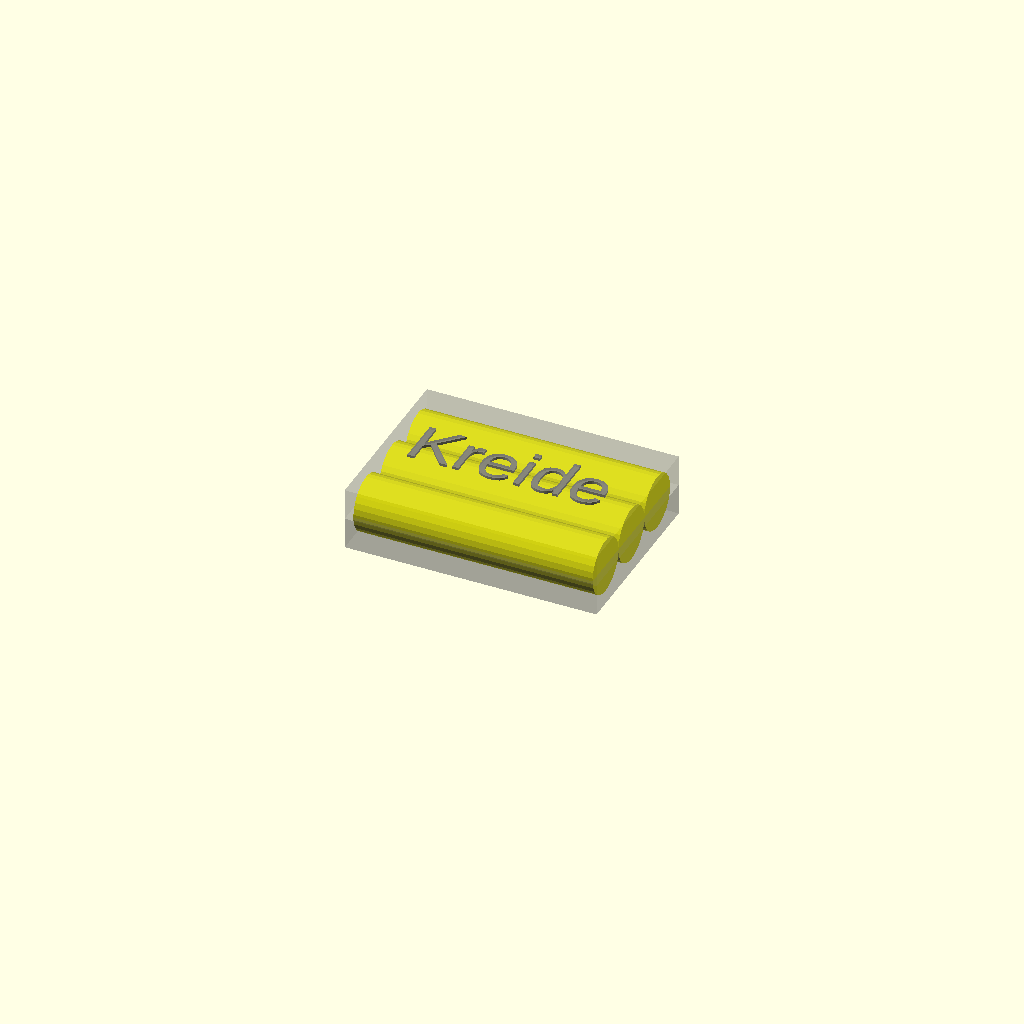
Cell 1: the model at its default parameters.
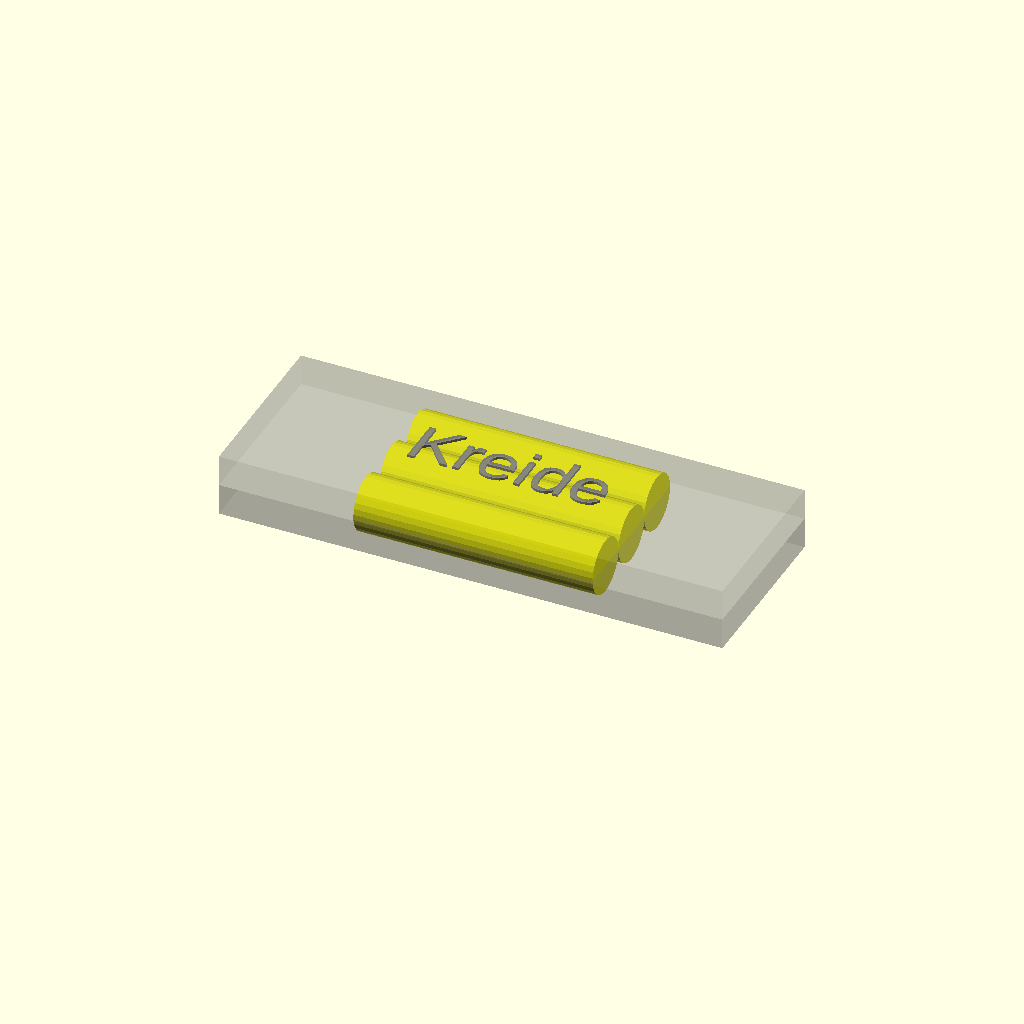
Cell 2: IdimX = 200 (everything else at default).
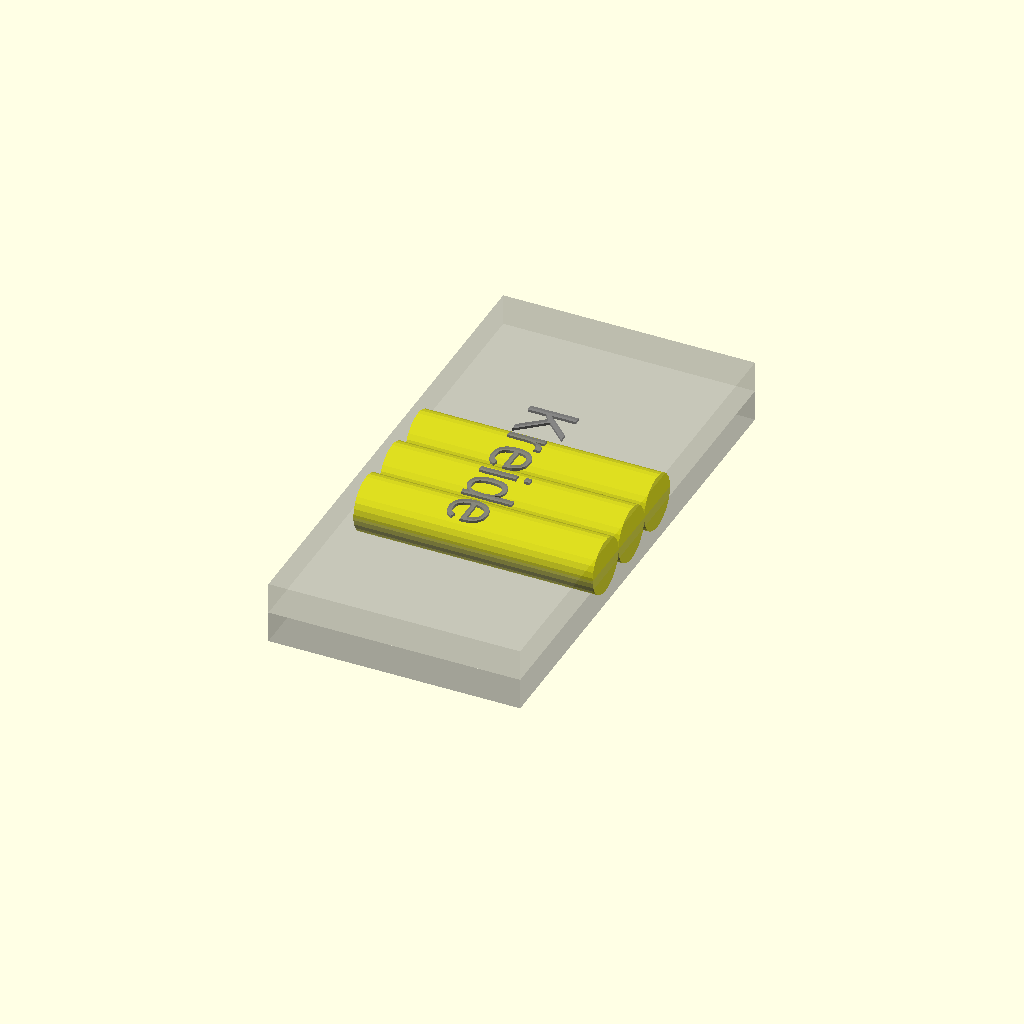
Cell 3 — IdimY set to 200, the other parameters unchanged.
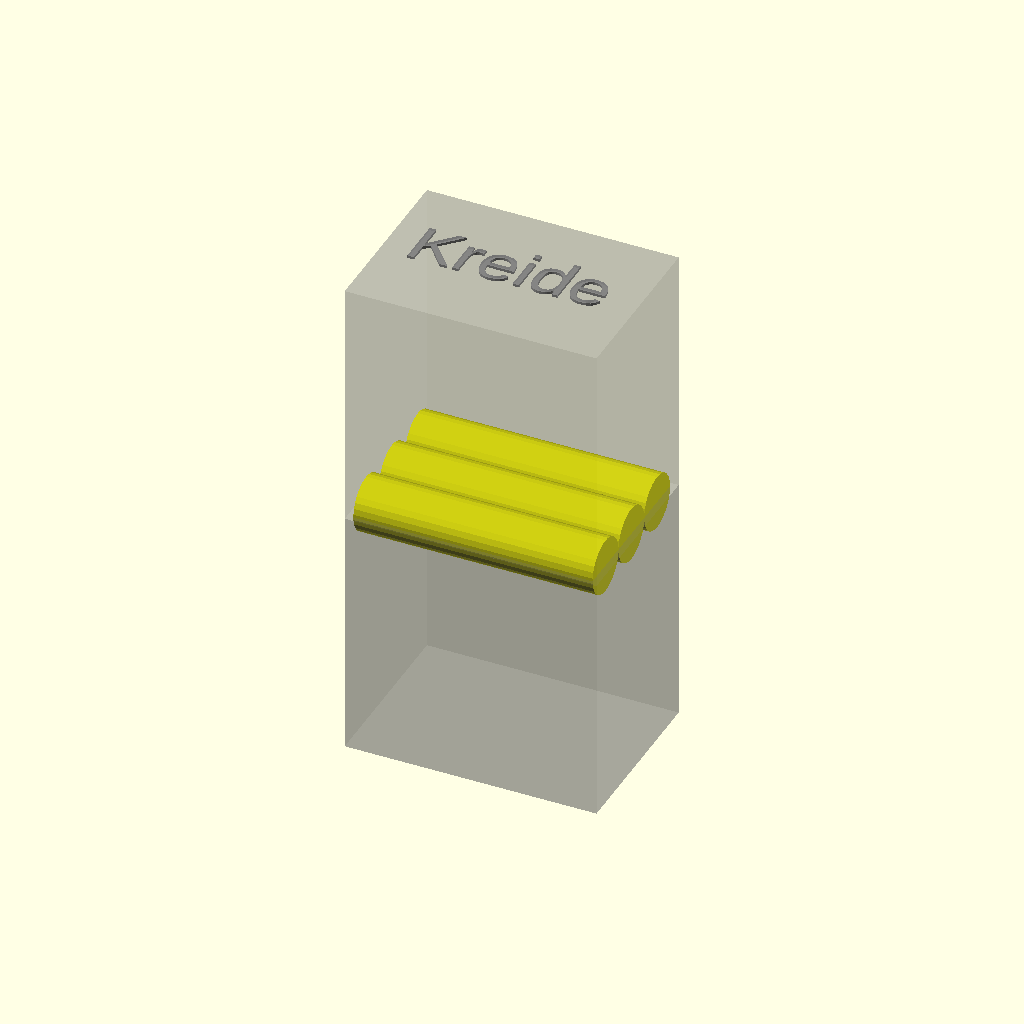
Cell 4: IdimZ = 200 (everything else at default).
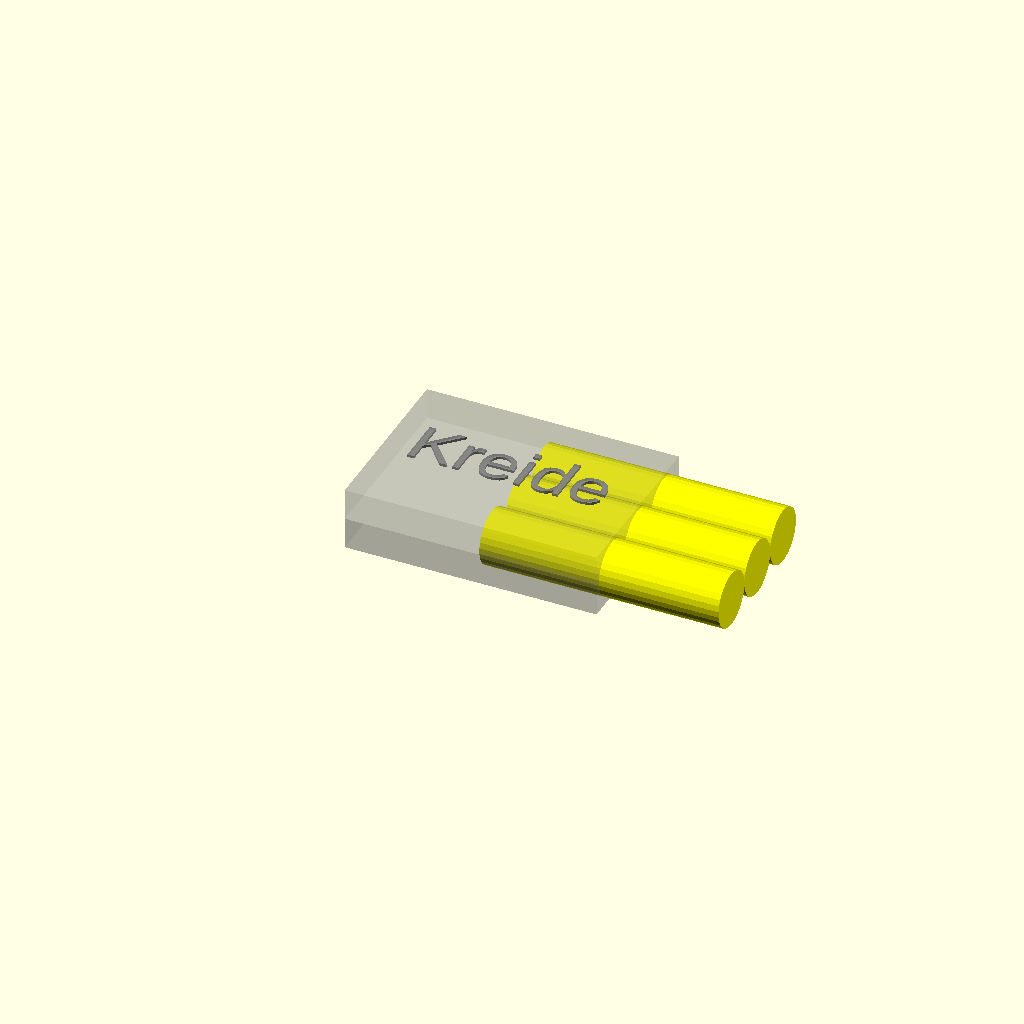
Cell 5 — ObjX set to 50, the other parameters unchanged.
One fixed orthographic camera (rotation 55°, 0°, 25°; colour scheme Cornfield) for every cell.
Source of the model, Examples/Chalk/Chalk.scad:
//###############################################################################
//# CaseBuilderLib - Chalk Case                                          #
//###############################################################################
//#    Copyright 2020 Dirk Heisswolf                                            #
//#    This file is part of the CaseBuilderLib project.                         #
//#                                                                             #
//#    This project is free software: you can redistribute it and/or modify     #
//#    it under the terms of the GNU General Public License as published by     #
//#    the Free Software Foundation, either version 3 of the License, or        #
//#    (at your option) any later version.                                      #
//#                                                                             #
//#    This project is distributed in the hope that it will be useful,          #
//#    but WITHOUT ANY WARRANTY; without even the implied warranty of           #
//#    MERCHANTABILITY or FITNESS FOR A PARTICULAR PURPOSE.  See the            #
//#    GNU General Public License for more details.                             #
//#                                                                             #
//#    You should have received a copy of the GNU General Public License        #
//#    along with this project.  If not, see <http://www.gnu.org/licenses/>.    #
//#                                                                             #
//###############################################################################
//# Description:                                                                #
//#    A case for street chalk.                                #
//#                                                                             #
//###############################################################################
//# Version History:                                                            #
//#   June 26, 2021                                                             #
//#      - Initial release                                                      #
//#                                                                             #
//###############################################################################

include <../../CaseBuilderLib.scad>

/* [View] */
//Design stage
Stage=1; // [1:Model, 2:Check, 3:Generate]

//Opening angle
OpenA=180; // [0:180]

//Show upper part
UvisB = true;

//Show lower part
LvisB = true;

/* [Design Options] */
//Inner X dimension
IdimX=100; // [1:200]
//Inner Y dimension
IdimY=70;  // [1:200]
//Inner Y dimension
IdimZ=25;  // [1:200]

//Object offset in X direction
ObjX=0; // [-50:50]
//Object offset in Y direction
ObjY=0;  // [-50:50]
//Object offset in Z direction
ObjZ=0;  // [-50:50]

//First grip hole's X offset
Gh1X=-100;    // [-100:100]
//Second grip hole's X offset
Gh2X=-100; // [-100:100]
//Third grip hole's X offset
Gh3X=-100; // [-100:100]

//Lock Option
LockO=2; // [1:Elastic String, 2:Pull Latch]

//Label text
LabT="Kreide";
//Label size
LabS=20; // [0:40]

CaseBuilder(pSet(stage=Stage,            //Design stage
                 openA=OpenA,            //Opening angle
                 uvisB=UvisB,            //Show upper part
                 lvisB=LvisB,            //Show lower part
                 idimX=IdimX,            //Inner X dimension
                 idimY=IdimY,            //Inner X dimension
                 idimZ=IdimZ,            //Inner X dimension
                  objX=ObjX,             //Object offset in X direction
                  objY=ObjY,             //Object offset in Y direction
                  objZ=ObjZ,             //Object offset in Z direction
                  lockO=LockO,           //Hinge option
                  ghX=[Gh1X,Gh2X,Gh3X],  //Grip hole offsets
                  labT=LabT,             //Label text
                  labS=LabS)) {          //Label size

        //!!! Your model goes here !!!
        transrot([-47.5,0,0],[0,90,0]) cylinder(95,d=22);
        transrot([-47.5,22,0],[0,90,0]) cylinder(95,d=22);
        transrot([-47.5,-22,0],[0,90,0]) cylinder(95,d=22);

}
Parameter table extracted from the source (name, type, default, range or options):
Stage: number, default 1, options 1, 2, 3
OpenA: number, default 180, range 0 to 180
UvisB: bool, default true
LvisB: bool, default true
IdimX: number, default 100, range 1 to 200
IdimY: number, default 70, range 1 to 200
IdimZ: number, default 25, range 1 to 200
ObjX: number, default 0, range -50 to 50
ObjY: number, default 0, range -50 to 50
ObjZ: number, default 0, range -50 to 50
Gh1X: number, default -100, range -100 to 100
Gh2X: number, default -100, range -100 to 100
Gh3X: number, default -100, range -100 to 100
LockO: number, default 2, options 1, 2
LabT: string, default "Kreide"
LabS: number, default 20, range 0 to 40
